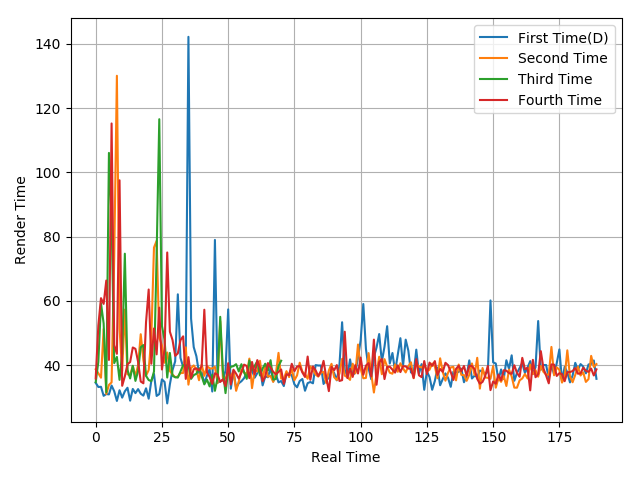

The table this chart was drawn from, first rows:
34.44, 33.15, 33.21, 30.4, 30.96, 30.84, 33.61, 31.82, 28.8, 32.13, 29.83, 31.8, 32.91, 28.88, 32.54, 31.24, 32.49, 31.06, 30.46, 32.74, 29.5, 35.1, 37.23, 30.36
38.67, 37.45, 36.04, 51.21, 30.95, 33.8, 34.58, 73.86, 130.1, 51.31, 38.1, 57.25, 37.12, 36.8, 39.72, 36.5, 39.98, 49.59, 41.52, 36.68, 38.43, 48.65, 76.58, 78.7
34.66, 40.98, 59.22, 52.96, 31.52, 106.1, 85.17, 40.59, 42.52, 35.37, 43.7, 74.67, 38.47, 35.81, 39.76, 35.04, 38.12, 45.54, 46.21, 36.62, 35.31, 34.96, 37.96, 74.48
35.8, 52.29, 60.82, 59.04, 66.32, 41.58, 115.2, 46.18, 43.49, 97.54, 33.53, 36.45, 40.23, 40.91, 45.46, 45.04, 41.04, 34.85, 34.3, 53.33, 63.52, 40.4, 51.38, 43.31
